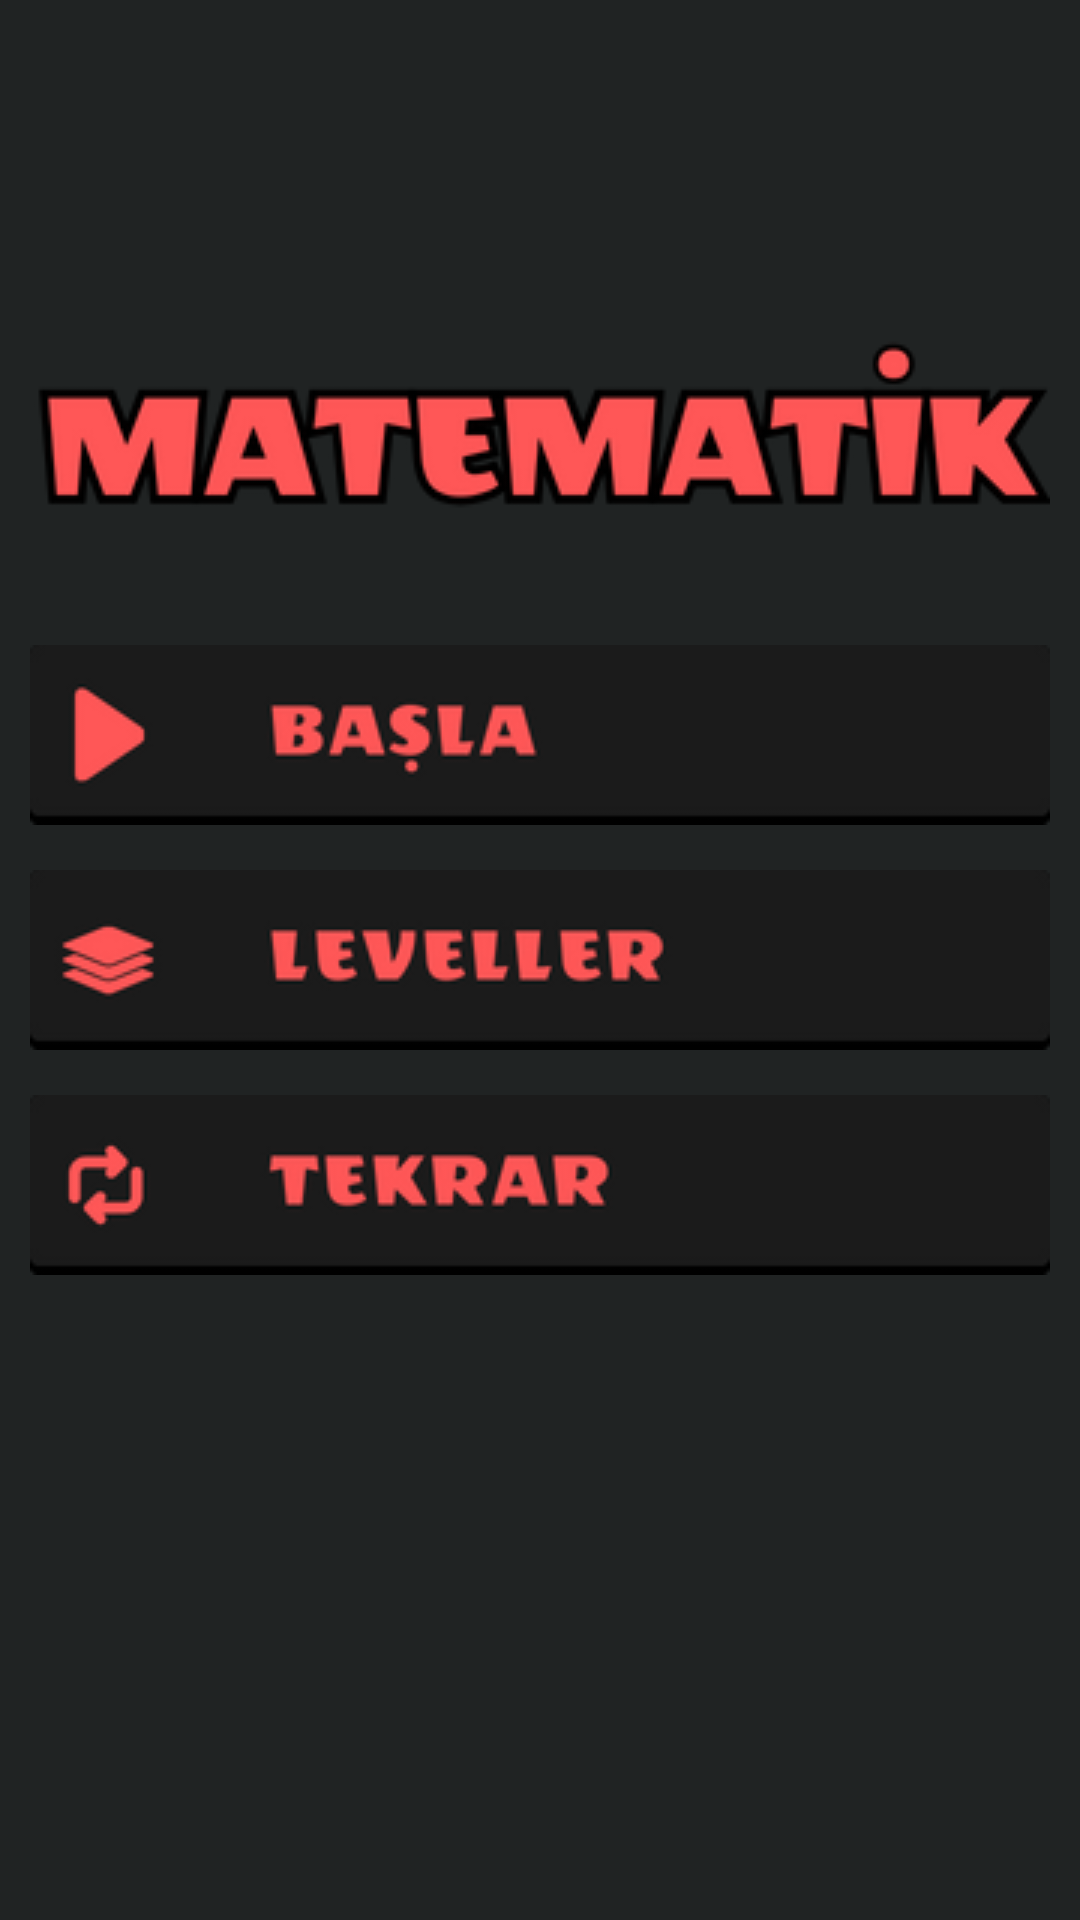

The Android layout XML behind this screen, and the referenced resources:
<!-- AndroidManifest.xml: application theme Theme.Matematik -->
<!-- res/layout/activity_main.xml -->
<?xml version="1.0" encoding="utf-8"?>
<androidx.constraintlayout.widget.ConstraintLayout xmlns:android="http://schemas.android.com/apk/res/android"
    xmlns:app="http://schemas.android.com/apk/res-auto"
    xmlns:tools="http://schemas.android.com/tools"
    android:id="@+id/main"
    android:layout_width="match_parent"
    android:layout_height="match_parent"
    android:background="@color/background"
    tools:context=".MainActivity">

    <ImageView
        android:id="@+id/logo"
        android:layout_width="wrap_content"
        android:layout_height="wrap_content"
        android:layout_marginTop="50dp"
        app:layout_constraintEnd_toEndOf="parent"
        app:layout_constraintHorizontal_bias="0.5"
        app:layout_constraintStart_toStartOf="parent"
        app:layout_constraintTop_toTopOf="parent"
        app:srcCompat="@drawable/logo" />

    <androidx.cardview.widget.CardView
        android:id="@+id/cv_buttons"
        android:layout_width="340dp"
        android:layout_height="240dp"
        app:cardBackgroundColor="#00FFFFFF"
        app:cardCornerRadius="2dp"
        app:cardElevation="0dp"
        app:layout_constraintBottom_toBottomOf="parent"
        app:layout_constraintEnd_toEndOf="parent"
        app:layout_constraintHorizontal_bias="0.5"
        app:layout_constraintStart_toStartOf="parent"
        app:layout_constraintTop_toTopOf="parent"
        app:layout_constraintVertical_bias="0.5">

        <androidx.constraintlayout.widget.ConstraintLayout
            android:layout_width="match_parent"
            android:layout_height="match_parent">

            <ImageView
                android:id="@+id/b_play"
                android:layout_width="wrap_content"
                android:layout_height="wrap_content"
                app:layout_constraintBottom_toTopOf="@+id/b_level"
                app:layout_constraintEnd_toEndOf="parent"
                app:layout_constraintHorizontal_bias="0.5"
                app:layout_constraintStart_toStartOf="parent"
                app:layout_constraintTop_toTopOf="parent"
                app:srcCompat="@drawable/b_play" />

            <ImageView
                android:id="@+id/b_level"
                android:layout_width="wrap_content"
                android:layout_height="wrap_content"
                app:layout_constraintBottom_toTopOf="@+id/b_reset"
                app:layout_constraintEnd_toEndOf="parent"
                app:layout_constraintHorizontal_bias="0.5"
                app:layout_constraintStart_toStartOf="parent"
                app:layout_constraintTop_toBottomOf="@+id/b_play"
                app:srcCompat="@drawable/b_level" />

            <ImageView
                android:id="@+id/b_reset"
                android:layout_width="wrap_content"
                android:layout_height="wrap_content"
                app:layout_constraintBottom_toBottomOf="parent"
                app:layout_constraintEnd_toEndOf="parent"
                app:layout_constraintHorizontal_bias="0.5"
                app:layout_constraintStart_toStartOf="parent"
                app:layout_constraintTop_toBottomOf="@+id/b_level"
                app:srcCompat="@drawable/b_reset" />
        </androidx.constraintlayout.widget.ConstraintLayout>
    </androidx.cardview.widget.CardView>
</androidx.constraintlayout.widget.ConstraintLayout>
<!-- resources referenced by this layout -->
<resources>
  <color name="background">#202323</color>
  <!-- drawable b_level: png bitmap (drawable, 6484 bytes) -->
  <!-- drawable b_play: png bitmap (drawable, 5118 bytes) -->
  <!-- drawable b_reset: png bitmap (drawable, 6003 bytes) -->
  <!-- drawable logo: png bitmap (drawable, 14227 bytes) -->
  <style name="Theme.Matematik" parent="Base.Theme.Matematik" />
  <style name="Base.Theme.Matematik" parent="Theme.Material3.DayNight.NoActionBar">
  
          <item name="android:windowFullscreen">true</item>
          <item name="windowActionBar">false</item>
          <item name="windowNoTitle">true</item>
  
      </style>
</resources>
